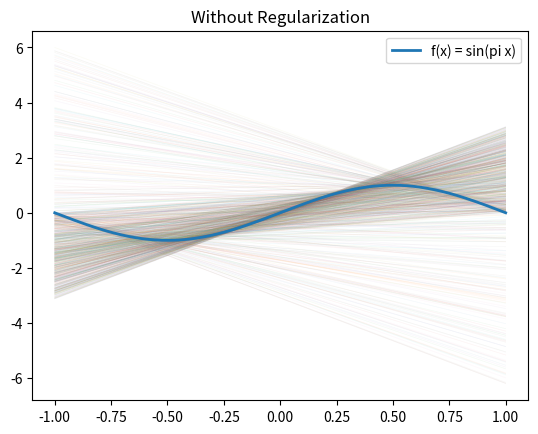
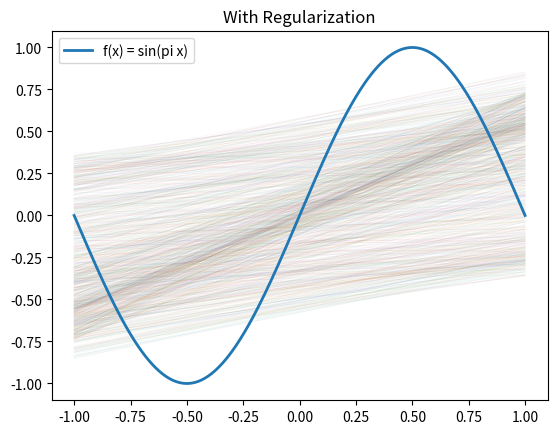

Write the Python code that produced these figures, in order.
#------------------------------------
# Author: T. D. Devlin 
#-----------------------------------

import math
from math import sin, pi
from random import random

import matplotlib.pyplot as plt
import numpy as np

def f(x):
    return sin(pi * x)


def generate_training_examples(n=2):
    xs = [random() * 2 - 1 for _ in range(n)]
    return [(x, f(x)) for x in xs]


def fit_without_reg(examples):
    """Computes values of w0 and w1 that minimize the sum-of-squared-errors cost function

    Args:
    - examples: a list of two (x, y) tuples, where x is the feature and y is the label
    """
    w0 = 0
    w1 = 0
    ## BEGIN YOUR CODE ##

    x1, y1 = examples[0]
    x2, y2 = examples[1]

    w1 = (y2 - y1) / (x2 - x1)
    w0 = y1 - w1 * x1

    ## END YOUR CODE ##
    return w0, w1


def fit_with_reg(examples, lambda_hp):
    """Computes values of w0 and w1 that minimize the regularized sum-of-squared-errors cost function

    Args:
    - examples: a list of two (x, y) tuples, where x is the feature and y is the label
    - lambda_hp: a float representing the value of the lambda hyperparameter; a larger value means more regularization
    """
    w0 = 0
    w1 = 0
    ## BEGIN YOUR CODE ##

    eta = 0.05

    for _ in range(1000):
        d_w0 = 0
        d_w1 = 0

        for x, y in examples:
            prediction = w0 + w1 * x
            error = y - prediction

            d_w0 += -2 * error
            d_w1 += -2 * x * error

        d_w0 += 2 * lambda_hp * w0
        d_w1 += 2 * lambda_hp * w1

        w0 -= eta * d_w0
        w1 -= eta * d_w1

    ## END YOUR CODE ##
    return (w0, w1)


def test_error(w0, w1):
    n = 100
    xs = [i/n for i in range(-n, n + 1)]
    return sum((w0 + w1 * x - f(x)) ** 2 for x in xs) / len(xs)


if __name__ == "__main__": 
    
    num_trials = 1000

    total_error_without_reg = 0
    total_error_with_reg = 0

    models_without_reg = []
    models_with_reg = []

    for _ in range(num_trials):
        examples = generate_training_examples()

        w0_no_reg, w1_no_reg = fit_without_reg(examples)
        w0_reg, w1_reg = fit_with_reg(examples, 1)

        models_without_reg.append((w0_no_reg, w1_no_reg))
        models_with_reg.append((w0_reg, w1_reg))

        total_error_without_reg += test_error(w0_no_reg, w1_no_reg)
        total_error_with_reg += test_error(w0_reg, w1_reg)

    avg_error_without_reg = total_error_without_reg / num_trials
    avg_error_with_reg = total_error_with_reg / num_trials

    print("Average test error without regularization:", avg_error_without_reg)
    print("Average test error with regularization:", avg_error_with_reg)

    # ----- PART 6: Visualization -----

    xs = np.linspace(-1, 1, 400)
    ys = [f(x) for x in xs]

    # Plot WITHOUT regularization
    plt.figure()

    for w0, w1 in models_without_reg:
        line = [w0 + w1 * x for x in xs]
        plt.plot(xs, line, linewidth=0.5, alpha=0.05)

    plt.plot(xs, ys, linewidth=2, label="f(x) = sin(pi x)")
    plt.title("Without Regularization")
    plt.legend()
    plt.show()

    # Plot WITH regularization
    plt.figure()

    for w0, w1 in models_with_reg:
        line = [w0 + w1 * x for x in xs]
        plt.plot(xs, line, linewidth=0.5, alpha=0.05)

    plt.plot(xs, ys, linewidth=2, label="f(x) = sin(pi x)")
    plt.title("With Regularization")
    plt.legend()
    plt.show()
